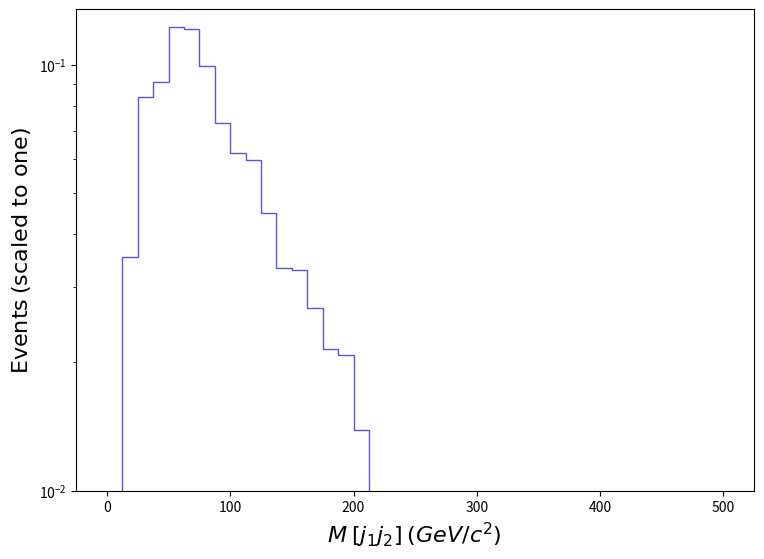

Write the Python code that produced this figure. (Note: this script raises an exception after producing the figure.)
def selection_14():

    # Library import
    import numpy
    import matplotlib
    import matplotlib.pyplot   as plt
    import matplotlib.gridspec as gridspec

    # Library version
    matplotlib_version = matplotlib.__version__
    numpy_version      = numpy.__version__

    # Histo binning
    xBinning = numpy.linspace(0.0,500.0,41,endpoint=True)

    # Creating data sequence: middle of each bin
    xData = numpy.array([6.25,18.75,31.25,43.75,56.25,68.75,81.25,93.75,106.25,118.75,131.25,143.75,156.25,168.75,181.25,193.75,206.25,218.75,231.25,243.75,256.25,268.75,281.25,293.75,306.25,318.75,331.25,343.75,356.25,368.75,381.25,393.75,406.25,418.75,431.25,443.75,456.25,468.75,481.25,493.75])

    # Creating weights for histo: y15_M_0
    y15_M_0_weights = numpy.array([0.0,0.03535064680760293,0.08396193094369782,0.09123832219298247,0.12268797063251755,0.12142266939321086,0.09936135515044095,0.07288361923338929,0.06202362934427483,0.05980444290982378,0.044777527831065894,0.033263465072126415,0.03303160557894887,0.026800887916169146,0.021445004700678068,0.02081548146507756,0.013879922183107633,0.0071318439550707175,0.007414353185112503,0.007170000685237613,0.004429866780986724,0.0,0.00689109158334968,0.0024620297896957954,0.006930762417000933,0.0,0.0,0.002487720621568347,0.0,0.00492370254188873,0.0,0.0,0.002460729578122876,0.0,0.0024704991820900576,0.0,0.0,0.0024789183247616946,0.0,0.0])

    # Creating a new Canvas
    fig   = plt.figure(figsize=(8.75,6.25),dpi=80)
    frame = gridspec.GridSpec(1,1)
    pad   = fig.add_subplot(frame[0])

    # Creating a new Stack
    pad.hist(x=xData, bins=xBinning, weights=y15_M_0_weights,\
             label="$tag\_1\_pythia8\_BasicReco$", histtype="step", rwidth=1.0,\
             color=None, edgecolor="#5954d8", linewidth=1, linestyle="solid",\
             bottom=None, cumulative=False, density=False, align="mid", orientation="vertical")


    # Axis
    plt.rc('text',usetex=False)
    plt.xlabel(r"$M$ $[ j_{1} j_{2} ]$ $(GeV/c^{2})$ ",\
               fontsize=16,color="black")
    plt.ylabel(r"$\mathrm{Events}$ $(\mathrm{scaled}\ \mathrm{to}\ \mathrm{one})$",\
               fontsize=16,color="black")

    # Boundary of y-axis
    ymax=(numpy.array([y15_M_0_weights.max()])).max()*1.1
    #ymin=0 # linear scale
    ymin=min([x for x in (numpy.array([y15_M_0_weights.min(),1.])) if x])/100. # log scale
    plt.gca().set_ylim(ymin,ymax)

    # Log/Linear scale for X-axis
    plt.gca().set_xscale("linear")
    #plt.gca().set_xscale("log",nonpositive="clip")

    # Log/Linear scale for Y-axis
    #plt.gca().set_yscale("linear")
    plt.gca().set_yscale("log",nonpositive="clip")

    # Saving the image
    plt.savefig('../../HTML/MadAnalysis5job_0/selection_14.png')

# Running!
if __name__ == '__main__':
    selection_14()
